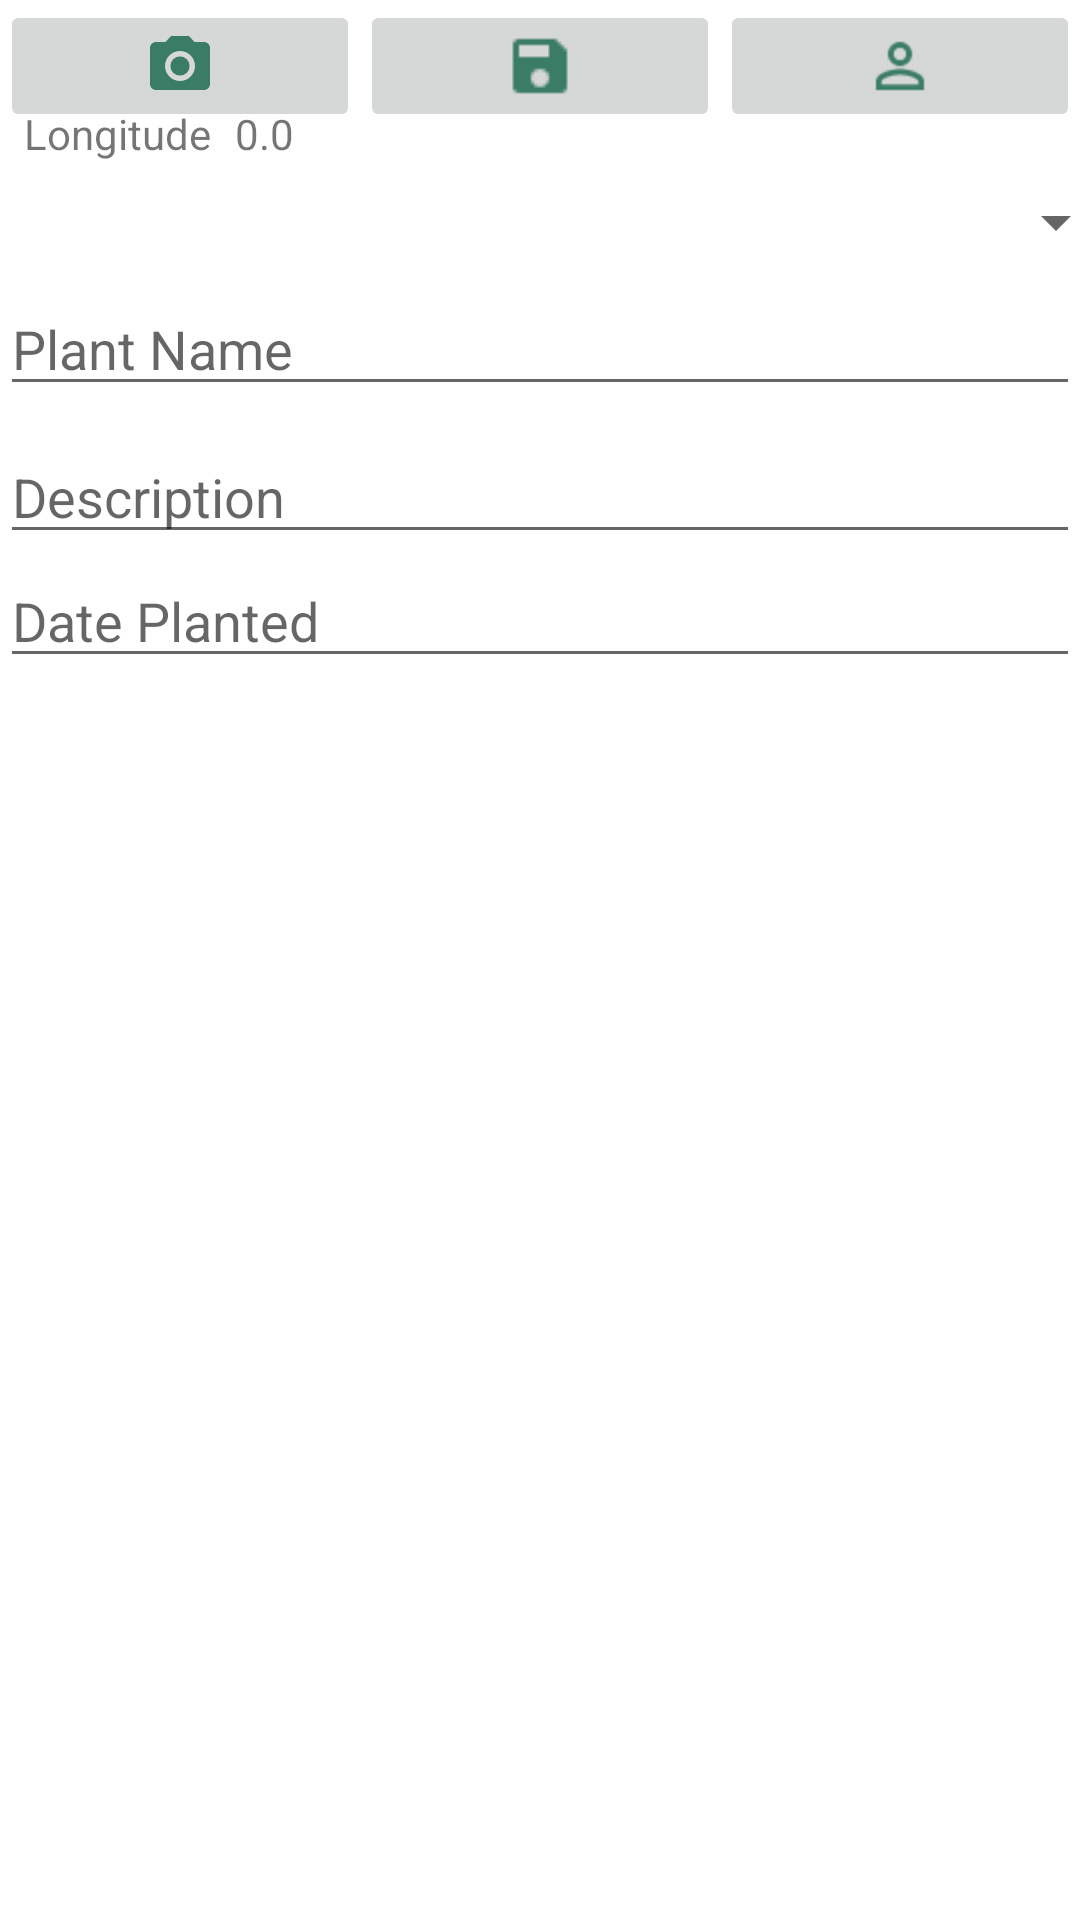

Layout XML and referenced resources for this Android screen:
<!-- AndroidManifest.xml: application theme Theme.MyPlantDiary -->
<!-- res/layout/fragment_main.xml -->
<androidx.constraintlayout.widget.ConstraintLayout xmlns:android="http://schemas.android.com/apk/res/android"
    xmlns:app="http://schemas.android.com/apk/res-auto"
    xmlns:tools="http://schemas.android.com/tools"
    android:id="@+id/main"
    android:layout_width="match_parent"
    android:layout_height="match_parent"
    tools:context=".ui.main.MainFragment">

    <TextView
        android:id="@+id/lblLatitude"
        android:layout_width="wrap_content"
        android:layout_height="wrap_content"
        android:layout_marginStart="8dp"
        android:layout_marginTop="8dp"
        android:text="@string/latitude"
        app:layout_constraintStart_toStartOf="parent"
        app:layout_constraintTop_toTopOf="parent" />

    <TextView
        android:id="@+id/txtLongitude"
        android:layout_width="wrap_content"
        android:layout_height="wrap_content"
        android:layout_marginStart="8dp"
        android:layout_marginTop="8dp"
        android:text="@string/longitude"
        app:layout_constraintStart_toStartOf="parent"
        app:layout_constraintTop_toBottomOf="@+id/lblLatitude" />

    <TextView
        android:id="@+id/textView3"
        android:layout_width="wrap_content"
        android:layout_height="wrap_content"
        android:layout_marginStart="8dp"
        android:layout_marginTop="8dp"
        android:text="@string/zeropointzero"
        app:layout_constraintStart_toEndOf="@+id/lblLatitude"
        app:layout_constraintTop_toTopOf="parent" />

    <TextView
        android:id="@+id/textView4"
        android:layout_width="wrap_content"
        android:layout_height="wrap_content"
        android:layout_marginStart="8dp"
        android:layout_marginTop="8dp"
        android:text="@string/zeropointzero"
        app:layout_constraintStart_toEndOf="@+id/txtLongitude"
        app:layout_constraintTop_toBottomOf="@+id/textView3" />

    <Spinner
        android:id="@+id/spnSpecimens"
        android:layout_width="391dp"
        android:layout_height="wrap_content"
        android:layout_marginTop="8dp"
        app:layout_constraintEnd_toEndOf="parent"
        app:layout_constraintStart_toStartOf="parent"
        app:layout_constraintTop_toBottomOf="@+id/textView4" />

    <AutoCompleteTextView
        android:id="@+id/actPlantName"
        android:layout_width="0dp"
        android:layout_height="wrap_content"
        android:layout_marginTop="8dp"
        android:hint="@string/plantName"
        app:layout_constraintEnd_toEndOf="parent"
        app:layout_constraintStart_toStartOf="parent"
        app:layout_constraintTop_toBottomOf="@+id/spnSpecimens" />

    <EditText
        android:id="@+id/txtDescription"
        android:layout_width="0dp"
        android:layout_height="wrap_content"
        android:layout_marginTop="8dp"
        android:ems="10"
        android:hint="@string/description"
        android:inputType="textPersonName"
        app:layout_constraintEnd_toEndOf="parent"
        app:layout_constraintStart_toStartOf="parent"
        app:layout_constraintTop_toBottomOf="@+id/actPlantName" />

    <EditText
        android:id="@+id/editTextDate"
        android:layout_width="0dp"
        android:layout_height="wrap_content"
        android:ems="10"
        android:hint="@string/datePlanted"
        android:inputType="date"
        app:layout_constraintEnd_toEndOf="parent"
        app:layout_constraintStart_toStartOf="parent"
        app:layout_constraintTop_toBottomOf="@+id/txtDescription" />

    <LinearLayout
        android:id="@+id/linearLayout"
        android:layout_width="match_parent"
        android:layout_height="wrap_content"
        android:orientation="horizontal"
        tools:layout_editor_absoluteX="1dp"
        tools:layout_editor_absoluteY="239dp">

        <ImageButton
            android:id="@+id/btnTakePhoto"
            android:layout_width="wrap_content"
            android:layout_height="wrap_content"
            android:layout_weight="1"
            android:src="@drawable/ic_photo" />

        <ImageButton
            android:id="@+id/btnSave"
            android:layout_width="wrap_content"
            android:layout_height="wrap_content"
            android:layout_weight="1"
            android:src="@drawable/ic_save" />

        <ImageButton
            android:id="@+id/btnLogon"
            android:layout_width="wrap_content"
            android:layout_height="wrap_content"
            android:layout_weight="1"
            android:src="@drawable/ic_logon" />
    </LinearLayout>

    <ImageView
        android:id="@+id/imageView"
        android:layout_width="0dp"
        android:layout_height="0dp"
        app:layout_constraintBottom_toBottomOf="parent"
        app:layout_constraintEnd_toEndOf="parent"
        app:layout_constraintStart_toStartOf="parent"
        app:layout_constraintTop_toBottomOf="@+id/linearLayout"
        tools:src="@tools:sample/avatars" />

</androidx.constraintlayout.widget.ConstraintLayout>
<!-- resources referenced by this layout -->
<resources>
  <!-- drawable ic_logon: png bitmap (drawable-hdpi, 417 bytes) -->
  <!-- drawable ic_photo: png bitmap (drawable-xxhdpi, 865 bytes) -->
  <!-- drawable ic_save: png bitmap (drawable-mdpi, 246 bytes) -->
  <string name="datePlanted">Date Planted</string>
  <string name="description">Description</string>
  <string name="latitude">Latitude</string>
  <string name="longitude">Longitude</string>
  <string name="plantName">Plant Name</string>
  <string name="zeropointzero">0.0</string>
  <style name="Theme.MyPlantDiary" parent="Theme.MaterialComponents.DayNight.DarkActionBar">
          
          <item name="colorPrimary">@color/purple_500</item>
          <item name="colorPrimaryVariant">@color/purple_700</item>
          <item name="colorOnPrimary">@color/white</item>
          
          <item name="colorSecondary">@color/teal_200</item>
          <item name="colorSecondaryVariant">@color/teal_700</item>
          <item name="colorOnSecondary">@color/black</item>
          
          <item name="android:statusBarColor" tools:targetApi="l">?attr/colorPrimaryVariant</item>
          
      </style>
  <color name="purple_500">#FF6200EE</color>
  <color name="purple_700">#FF3700B3</color>
  <color name="white">#FFFFFFFF</color>
  <color name="teal_200">#FF03DAC5</color>
  <color name="teal_700">#FF018786</color>
  <color name="black">#FF000000</color>
</resources>
